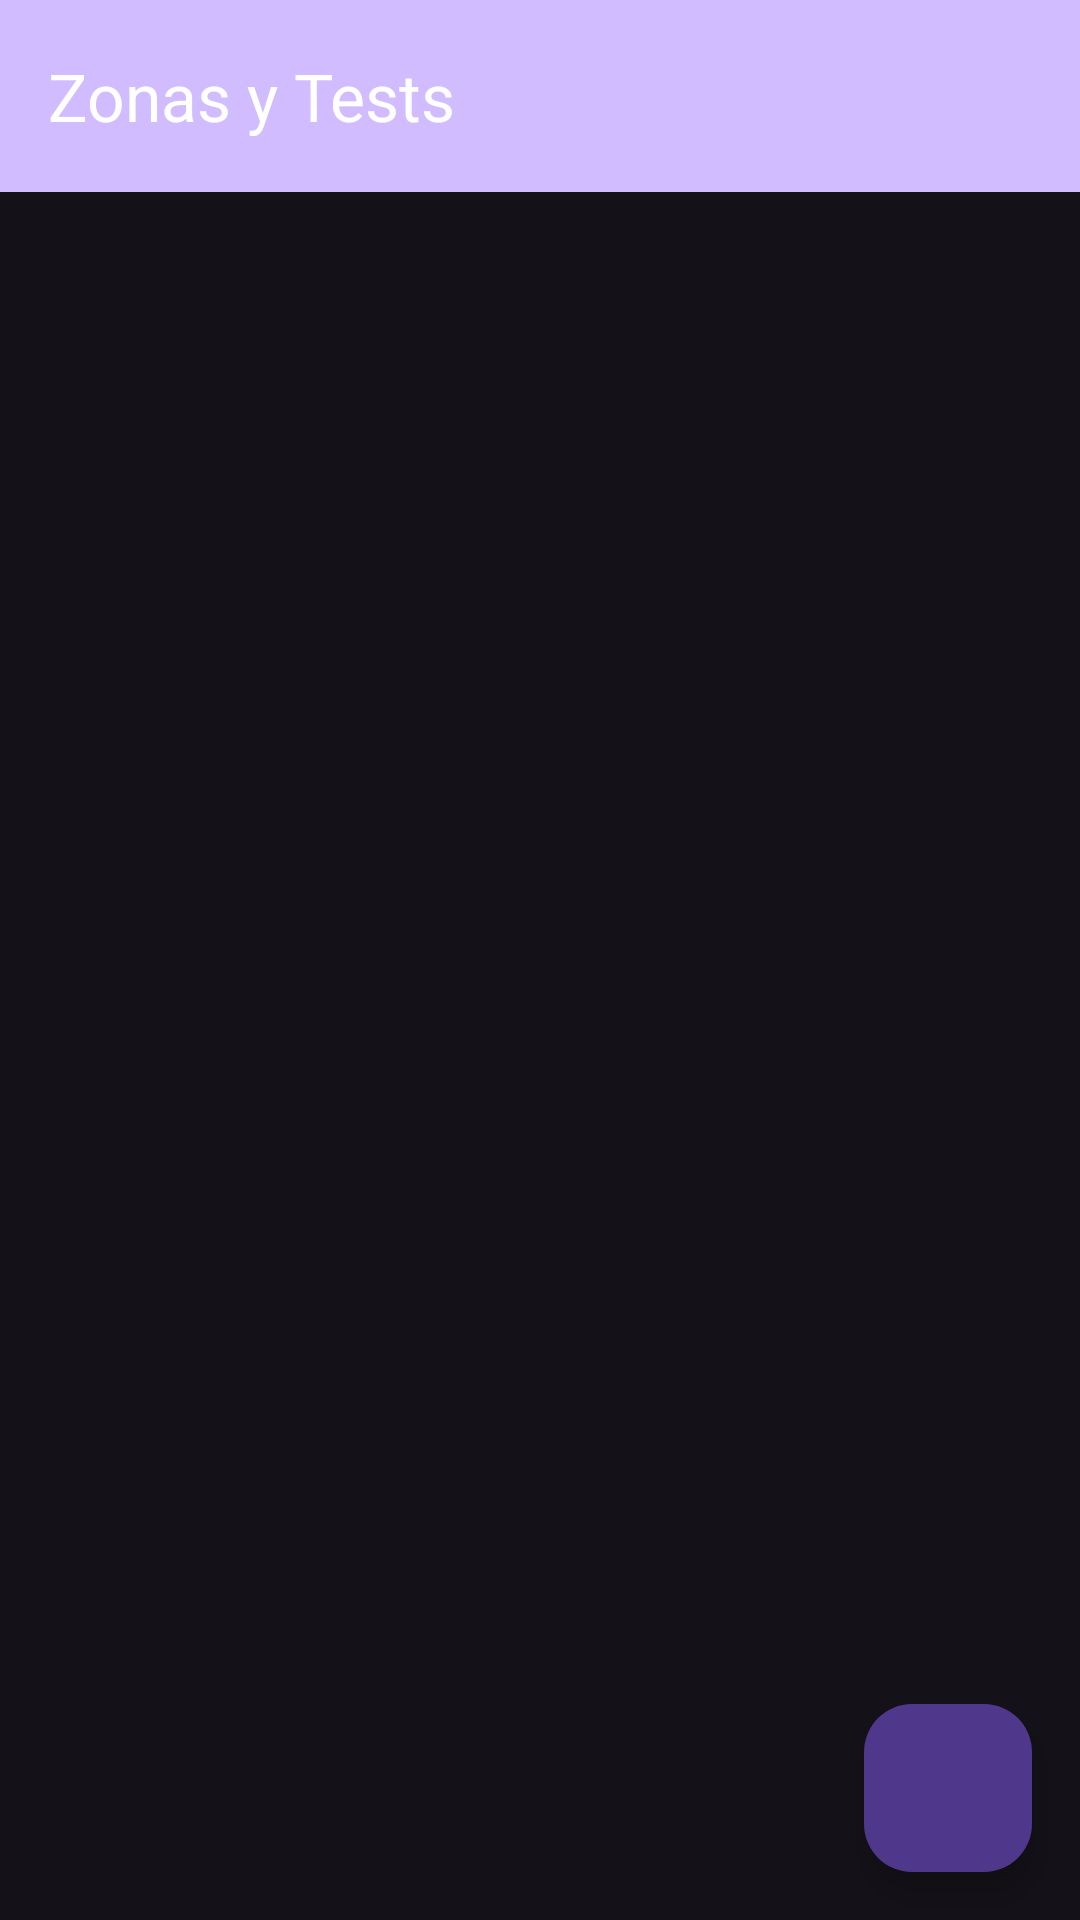

This screen was rendered from an Android layout file. Write that file and the resources it references.
<!-- AndroidManifest.xml: application theme Theme.TUP_FINAL -->
<!-- res/layout/fragment_inspection_tests.xml -->
<?xml version="1.0" encoding="utf-8"?>
<androidx.constraintlayout.widget.ConstraintLayout xmlns:android="http://schemas.android.com/apk/res/android"
    xmlns:app="http://schemas.android.com/apk/res-auto"
    xmlns:tools="http://schemas.android.com/tools"
    android:layout_width="match_parent"
    android:layout_height="match_parent"
    tools:context=".ui.inspectiontests.InspectionTestsFragment">

    <com.google.android.material.appbar.MaterialToolbar
        android:id="@+id/toolbar"
        android:layout_width="0dp"
        android:layout_height="?attr/actionBarSize"
        android:background="?attr/colorPrimary"
        app:navigationIcon="@drawable/ic_arrow_back"
        app:navigationIconTint="@android:color/white"
        app:title="@string/inspection_tests_title"
        app:titleTextColor="@android:color/white"
        app:layout_constraintEnd_toEndOf="parent"
        app:layout_constraintStart_toStartOf="parent"
        app:layout_constraintTop_toTopOf="parent" />

    <androidx.recyclerview.widget.RecyclerView
        android:id="@+id/recycler_zones_devices_tests"
        android:layout_width="0dp"
        android:layout_height="0dp"
        android:layout_margin="16dp"
        android:clipToPadding="false"
        app:layout_constraintBottom_toBottomOf="parent"
        app:layout_constraintEnd_toEndOf="parent"
        app:layout_constraintStart_toStartOf="parent"
        app:layout_constraintTop_toBottomOf="@id/toolbar"
        tools:listitem="@layout/item_device" />

    <TextView
        android:id="@+id/text_empty"
        android:layout_width="wrap_content"
        android:layout_height="wrap_content"
        android:text="@string/inspection_tests_empty"
        android:textSize="16sp"
        android:textColor="?android:attr/textColorSecondary"
        android:visibility="gone"
        app:layout_constraintBottom_toBottomOf="parent"
        app:layout_constraintEnd_toEndOf="parent"
        app:layout_constraintStart_toStartOf="parent"
        app:layout_constraintTop_toBottomOf="@id/toolbar"
        tools:visibility="visible" />

    <ProgressBar
        android:id="@+id/progress_tests"
        android:layout_width="wrap_content"
        android:layout_height="wrap_content"
        android:visibility="gone"
        app:layout_constraintBottom_toBottomOf="parent"
        app:layout_constraintEnd_toEndOf="parent"
        app:layout_constraintStart_toStartOf="parent"
        app:layout_constraintTop_toBottomOf="@id/toolbar"
        tools:visibility="visible" />

    <com.google.android.material.floatingactionbutton.FloatingActionButton
        android:id="@+id/fab_actions"
        android:layout_width="wrap_content"
        android:layout_height="wrap_content"
        android:contentDescription="@string/fab_add_device_desc"
        android:src="@drawable/ic_add"
        app:layout_constraintBottom_toBottomOf="parent"
        app:layout_constraintEnd_toEndOf="parent"
        android:layout_margin="16dp" />

</androidx.constraintlayout.widget.ConstraintLayout>
<!-- res/layout/item_device.xml (included above) -->
<?xml version="1.0" encoding="utf-8"?>
<com.google.android.material.card.MaterialCardView xmlns:android="http://schemas.android.com/apk/res/android"
    xmlns:app="http://schemas.android.com/apk/res-auto"
    xmlns:tools="http://schemas.android.com/tools"
    android:layout_width="match_parent"
    android:layout_height="wrap_content"
    android:layout_marginBottom="8dp"
    app:cardCornerRadius="12dp"
    app:cardElevation="2dp">

    <androidx.constraintlayout.widget.ConstraintLayout
        android:layout_width="match_parent"
        android:layout_height="wrap_content"
        android:padding="16dp">

        
        <View
            android:id="@+id/view_status_indicator"
            android:layout_width="10dp"
            android:layout_height="10dp"
            android:background="@android:color/holo_green_dark"
            app:layout_constraintStart_toStartOf="parent"
            app:layout_constraintTop_toTopOf="@id/text_device_name"
            app:layout_constraintBottom_toBottomOf="@id/text_device_name" />

        
        <TextView
            android:id="@+id/text_device_name"
            android:layout_width="0dp"
            android:layout_height="wrap_content"
            android:layout_marginStart="12dp"
            android:textSize="16sp"
            android:textStyle="bold"
            tools:text="Fire Alarm Panel #1"
            app:layout_constraintEnd_toEndOf="parent"
            app:layout_constraintStart_toEndOf="@id/view_status_indicator"
            app:layout_constraintTop_toTopOf="parent" />

        
        <TextView
            android:id="@+id/text_device_category"
            android:layout_width="0dp"
            android:layout_height="wrap_content"
            android:layout_marginStart="12dp"
            android:layout_marginTop="4dp"
            android:textSize="13sp"
            android:textColor="?android:attr/textColorSecondary"
            tools:text="FACP_DEVICE"
            app:layout_constraintEnd_toEndOf="parent"
            app:layout_constraintStart_toEndOf="@id/view_status_indicator"
            app:layout_constraintTop_toBottomOf="@id/text_device_name" />

        
        <TextView
            android:id="@+id/text_device_zone"
            android:layout_width="0dp"
            android:layout_height="wrap_content"
            android:layout_marginStart="12dp"
            android:layout_marginTop="2dp"
            android:textSize="12sp"
            android:textColor="?android:attr/textColorSecondary"
            android:visibility="gone"
            tools:text="Zona: Sala emergencias"
            tools:visibility="visible"
            app:layout_constraintEnd_toEndOf="parent"
            app:layout_constraintStart_toEndOf="@id/view_status_indicator"
            app:layout_constraintTop_toBottomOf="@id/text_device_category" />

        
        <TextView
            android:id="@+id/text_serial_number"
            android:layout_width="0dp"
            android:layout_height="wrap_content"
            android:layout_marginStart="12dp"
            android:layout_marginTop="4dp"
            android:textSize="12sp"
            android:textColor="?android:attr/textColorSecondary"
            tools:text="S/N: 12345"
            app:layout_constraintEnd_toEndOf="parent"
            app:layout_constraintStart_toEndOf="@id/view_status_indicator"
            app:layout_constraintTop_toBottomOf="@id/text_device_zone" />

    </androidx.constraintlayout.widget.ConstraintLayout>

</com.google.android.material.card.MaterialCardView>
<!-- resources referenced by this layout -->
<resources>
  <string name="fab_add_device_desc">Agregar dispositivo a una zona</string>
  <string name="inspection_tests_empty">No hay zonas ni dispositivos en esta ubicación.</string>
  <string name="inspection_tests_title">Zonas y Tests</string>
  <style name="Theme.TUP_FINAL" parent="Base.Theme.TUP_FINAL" />
  <style name="Base.Theme.TUP_FINAL" parent="Theme.Material3.Dark.NoActionBar">
          
          
      </style>
</resources>
